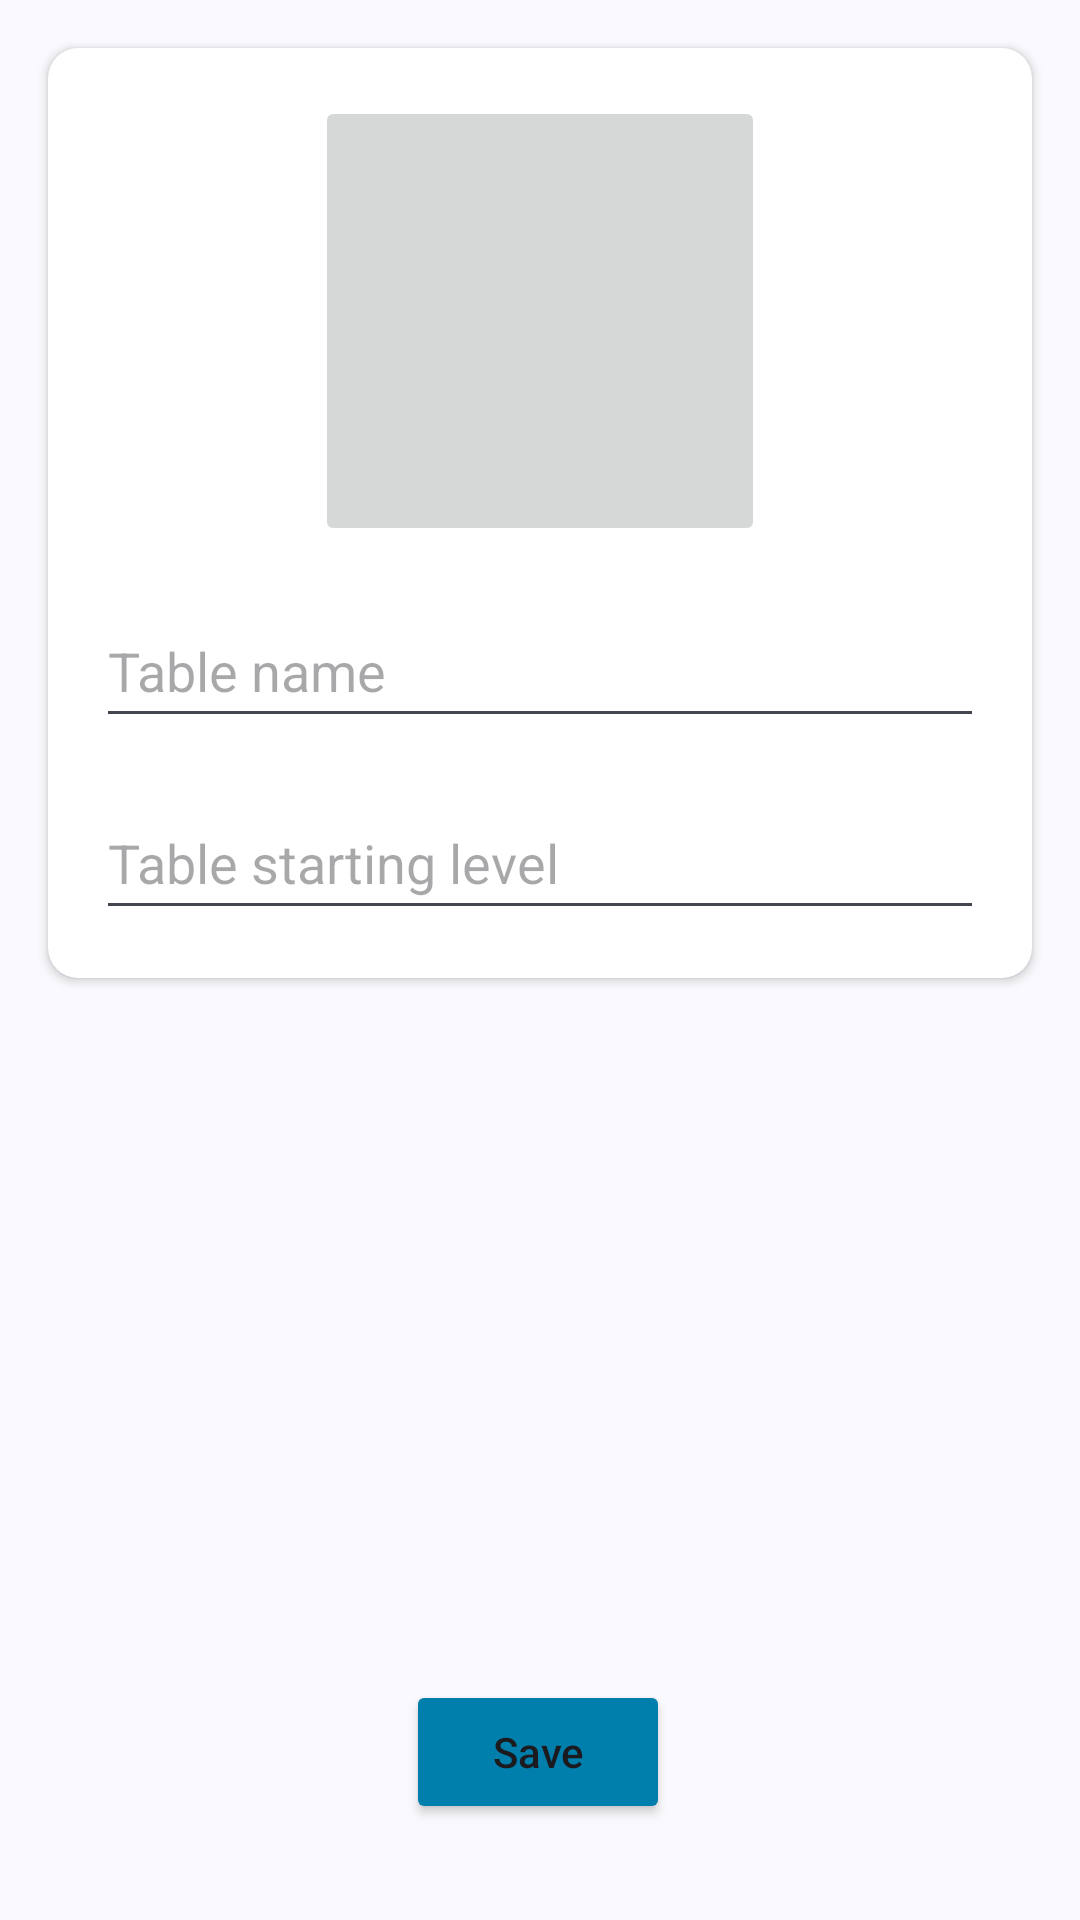

The Android layout XML behind this screen, and the referenced resources:
<!-- AndroidManifest.xml: application theme Theme.DawningOfTheAshes -->
<!-- res/layout/activity_create_table.xml -->
<?xml version="1.0" encoding="utf-8"?>
<layout xmlns:android="http://schemas.android.com/apk/res/android"
    xmlns:app="http://schemas.android.com/apk/res-auto"
    xmlns:tools="http://schemas.android.com/tools">

    <androidx.constraintlayout.widget.ConstraintLayout
        android:id="@+id/constraintLayout"
        android:layout_width="match_parent"
        android:layout_height="match_parent"
        tools:context=".ui.CreateTable">

        <androidx.cardview.widget.CardView
            android:id="@+id/dataCardView"
            android:layout_width="0dp"
            android:layout_height="wrap_content"
            android:layout_marginStart="16dp"
            android:layout_marginTop="16dp"
            android:layout_marginEnd="16dp"
            app:cardCornerRadius="@dimen/cardRadius"
            app:layout_constraintEnd_toEndOf="parent"
            app:layout_constraintStart_toStartOf="parent"
            app:layout_constraintTop_toTopOf="parent">

            <androidx.constraintlayout.widget.ConstraintLayout
                android:layout_width="match_parent"
                android:layout_height="match_parent">

                <EditText
                    android:id="@+id/tableNameField"
                    android:layout_width="0dp"
                    android:layout_height="wrap_content"
                    android:layout_marginStart="16dp"
                    android:layout_marginTop="16dp"
                    android:layout_marginEnd="16dp"
                    android:hint="@string/tableName"
                    android:importantForAutofill="no"
                    android:inputType="textPersonName|text"
                    android:minHeight="48dp"
                    app:layout_constraintEnd_toEndOf="parent"
                    app:layout_constraintStart_toStartOf="parent"
                    app:layout_constraintTop_toBottomOf="@+id/imageButton" />

                <ImageButton
                    android:id="@+id/imageButton"
                    android:layout_width="150dp"
                    android:layout_height="150dp"
                    android:layout_marginTop="16dp"
                    app:layout_constraintEnd_toEndOf="parent"
                    app:layout_constraintStart_toStartOf="parent"
                    app:layout_constraintTop_toTopOf="parent"
                    tools:srcCompat="@drawable/ic_launcher_foreground" />

                <EditText
                    android:id="@+id/tableLevelField"
                    android:layout_width="0dp"
                    android:layout_height="wrap_content"
                    android:layout_marginStart="16dp"
                    android:layout_marginTop="16dp"
                    android:layout_marginEnd="16dp"
                    android:layout_marginBottom="16dp"
                    android:ems="10"
                    android:hint="@string/tableLevelHint"
                    android:importantForAutofill="no"
                    android:inputType="number"
                    android:minHeight="48dp"
                    app:layout_constraintBottom_toBottomOf="parent"
                    app:layout_constraintEnd_toEndOf="parent"
                    app:layout_constraintHorizontal_bias="0.0"
                    app:layout_constraintStart_toStartOf="parent"
                    app:layout_constraintTop_toBottomOf="@+id/tableNameField" />

            </androidx.constraintlayout.widget.ConstraintLayout>
        </androidx.cardview.widget.CardView>

        <Button
            android:id="@+id/saveButton"
            android:layout_width="wrap_content"
            android:layout_height="wrap_content"
            android:layout_marginBottom="32dp"
            android:insetTop="0dp"
            android:insetBottom="0dp"
            android:text="@string/saveButtonText"
            android:textAllCaps="false"
            app:backgroundTint="@color/material_dynamic_primary50"
            app:cornerRadius="14dp"
            app:layout_constraintBottom_toBottomOf="parent"
            app:layout_constraintEnd_toEndOf="parent"
            app:layout_constraintHorizontal_bias="0.498"
            app:layout_constraintStart_toStartOf="parent" />

    </androidx.constraintlayout.widget.ConstraintLayout>
</layout>
<!-- resources referenced by this layout -->
<resources>
  <dimen name="cardRadius">10dp</dimen>
  <string name="saveButtonText">Save</string>
  <string name="tableLevelHint">Table starting level</string>
  <string name="tableName">Table name</string>
  <style name="Theme.DawningOfTheAshes" parent="Theme.Material3.DynamicColors.Light">
      
      
      
      
      
      
      
      
      
      
      <item name="android:windowLightStatusBar">true</item>
      
      
      
  </style>
</resources>
